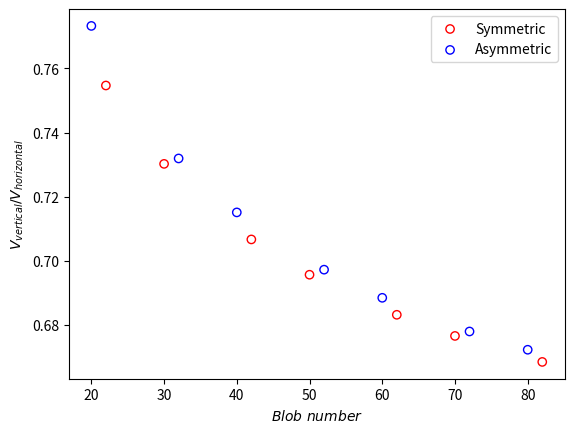

Reproduce this figure in Python. (Note: this script raises an exception after producing the figure.)
import numpy as np
import matplotlib.pyplot as plt


blob_sym_list = np.array([22, 30, 42, \
    50, 62, 70, 82])
v_hor_sym_list = np.array([1.9598670072e-01, 1.6083591412e-01, 1.2843079173e-01, \
    1.1385833459e-01, 9.7811970955e-02, 8.9642491850e-02, 7.9883812079e-02])
v_ver_sym_list = np.array([2.5969245307e-01, 2.2026104495e-01, 1.8175742518e-01, \
    1.6368815209e-01, 1.4319528085e-01, 1.3251698722e-01, 1.1952499763e-01])

blob_asym_list = np.array([20, 32, 40, \
    52, 60, 72, 80])
v_hor_asym_list = np.array([2.1070878503e-01, 1.5553951082e-01, 1.3374338650e-01, \
    1.1140790113e-01, 1.0063186726e-01, 8.8207575298e-02, 8.1657447005e-02])
v_ver_asym_list = np.array([2.7248169070e-01, 2.1251516653e-01, 1.8704118787e-01, \
    1.5980288883e-01, 1.4618844119e-01, 1.3012790300e-01, 1.2148755043e-01 ])

vh_ratio_sym_list = v_hor_sym_list/v_ver_sym_list
vh_ratio_asym_list = v_hor_asym_list/v_ver_asym_list


########################################################################
# Plot
########################################################################
ax = plt.figure().add_subplot(1,1,1)
ax.scatter(blob_sym_list, vh_ratio_sym_list, facecolors='none', edgecolors='r', label='Symmetric')
ax.scatter(blob_asym_list, vh_ratio_asym_list, facecolors='none', edgecolors='b', label='Asymmetric')
ax.set_xlabel(r'$Blob\ number$')
ax.set_ylabel(r'$V_{vertical} / V_{horizontal}$')
# ax.set_title('Rod polarisation speed graph')
ax.legend()

plt.savefig('fig/rod_polarisation.eps', format='eps')
plt.show()